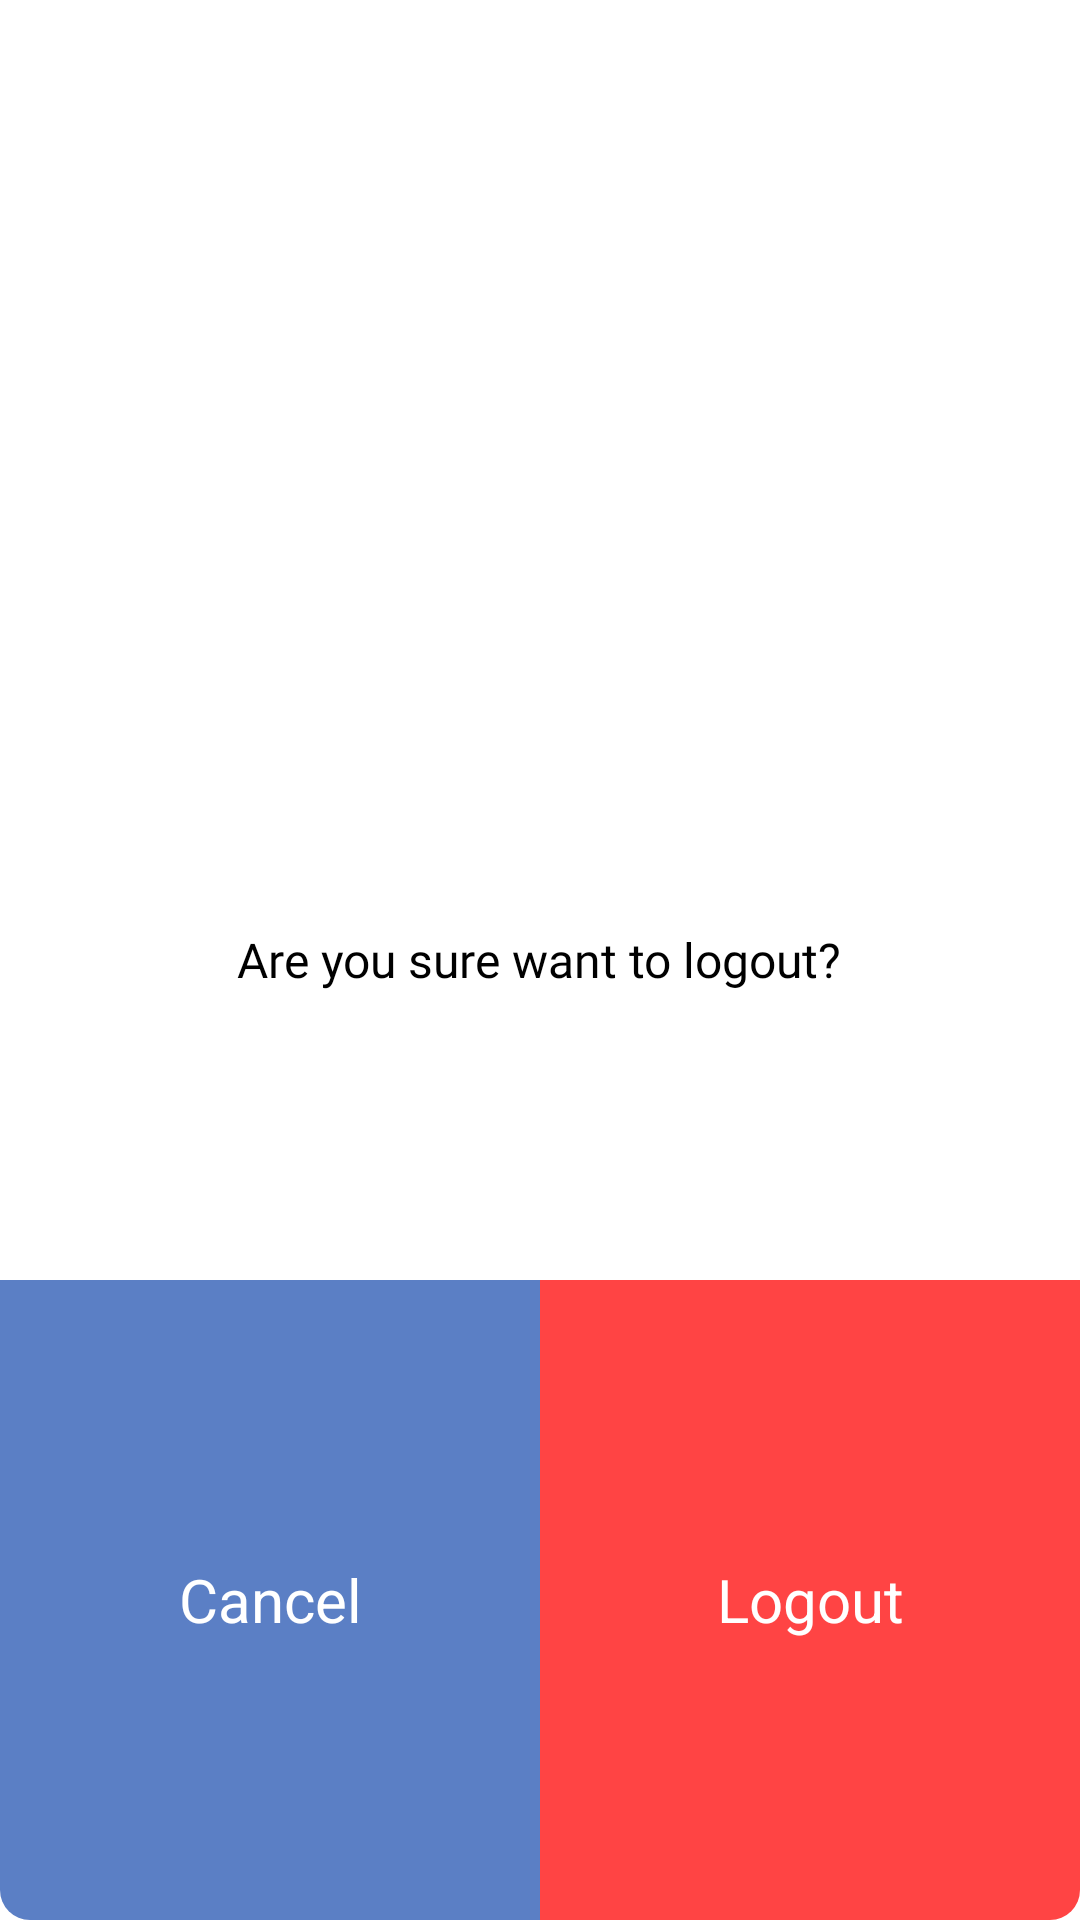

Android layout source for this screen:
<!-- AndroidManifest.xml: application theme Theme.BakalaBazar -->
<!-- res/layout/logout_dialog.xml -->
<?xml version="1.0" encoding="utf-8"?>
<androidx.cardview.widget.CardView xmlns:android="http://schemas.android.com/apk/res/android"
    android:layout_width="match_parent"
    android:layout_height="200dp"
    xmlns:app="http://schemas.android.com/apk/res-auto"
    app:cardCornerRadius="10dp"
    android:layout_marginHorizontal="10dp"
    app:cardElevation="0dp">


    <LinearLayout
        android:layout_width="match_parent"
        android:layout_height="match_parent"
        android:orientation="vertical">

        <LinearLayout
            android:layout_width="match_parent"
            android:layout_height="0dp"
            android:layout_weight="1"
            android:gravity="center">

            <ImageView
                android:layout_width="50dp"
                android:layout_height="50dp"
                android:src="@drawable/ic_logout"
                app:tint="@color/primary" />

        </LinearLayout>

        <LinearLayout
            android:layout_width="match_parent"
            android:layout_height="0dp"
            android:layout_weight="1"
            android:gravity="center">

            <TextView
                android:layout_width="wrap_content"
                android:layout_height="wrap_content"
                android:text="Are you sure want to logout?"
                android:textSize="16dp"
                android:textColor="@color/black"
                android:fontFamily="@font/montserrat_regular"/>

        </LinearLayout>

        <LinearLayout
            android:layout_width="match_parent"
            android:layout_height="0dp"
            android:layout_weight="1">

            <TextView
                android:id="@+id/cancel"
                android:layout_width="0dp"
                android:layout_height="match_parent"
                android:layout_weight="1"
                android:text="Cancel"
                android:textSize="20dp"
                android:textColor="@color/white"
                android:background="@color/primary"
                android:gravity="center"/>

            <TextView
                android:id="@+id/logout"
                android:layout_width="0dp"
                android:layout_height="match_parent"
                android:layout_weight="1"
                android:text="Logout"
                android:textSize="20dp"
                android:textColor="@color/white"
                android:background="@android:color/holo_red_light"
                android:gravity="center"/>


        </LinearLayout>






    </LinearLayout>

</androidx.cardview.widget.CardView>
<!-- resources referenced by this layout -->
<resources>
  <color name="black">#FF000000</color>
  <color name="primary">#5B7FC5</color>
  <color name="white">#FFFFFFFF</color>
  <style name="Theme.BakalaBazar" parent="Theme.MaterialComponents.DayNight.NoActionBar">
          
          <item name="colorPrimary">@color/purple_500</item>
          <item name="colorPrimaryVariant">@color/purple_700</item>
          <item name="colorOnPrimary">@color/white</item>
          
          <item name="colorSecondary">@color/teal_200</item>
          <item name="colorSecondaryVariant">@color/teal_700</item>
          <item name="colorOnSecondary">@color/black</item>
          
          <item name="android:statusBarColor" tools:targetApi="l">?attr/colorPrimaryVariant</item>
          
      </style>
  <color name="purple_500">#FF6200EE</color>
  <color name="purple_700">#FF3700B3</color>
  <color name="teal_200">#FF03DAC5</color>
  <color name="teal_700">#FF018786</color>
</resources>
